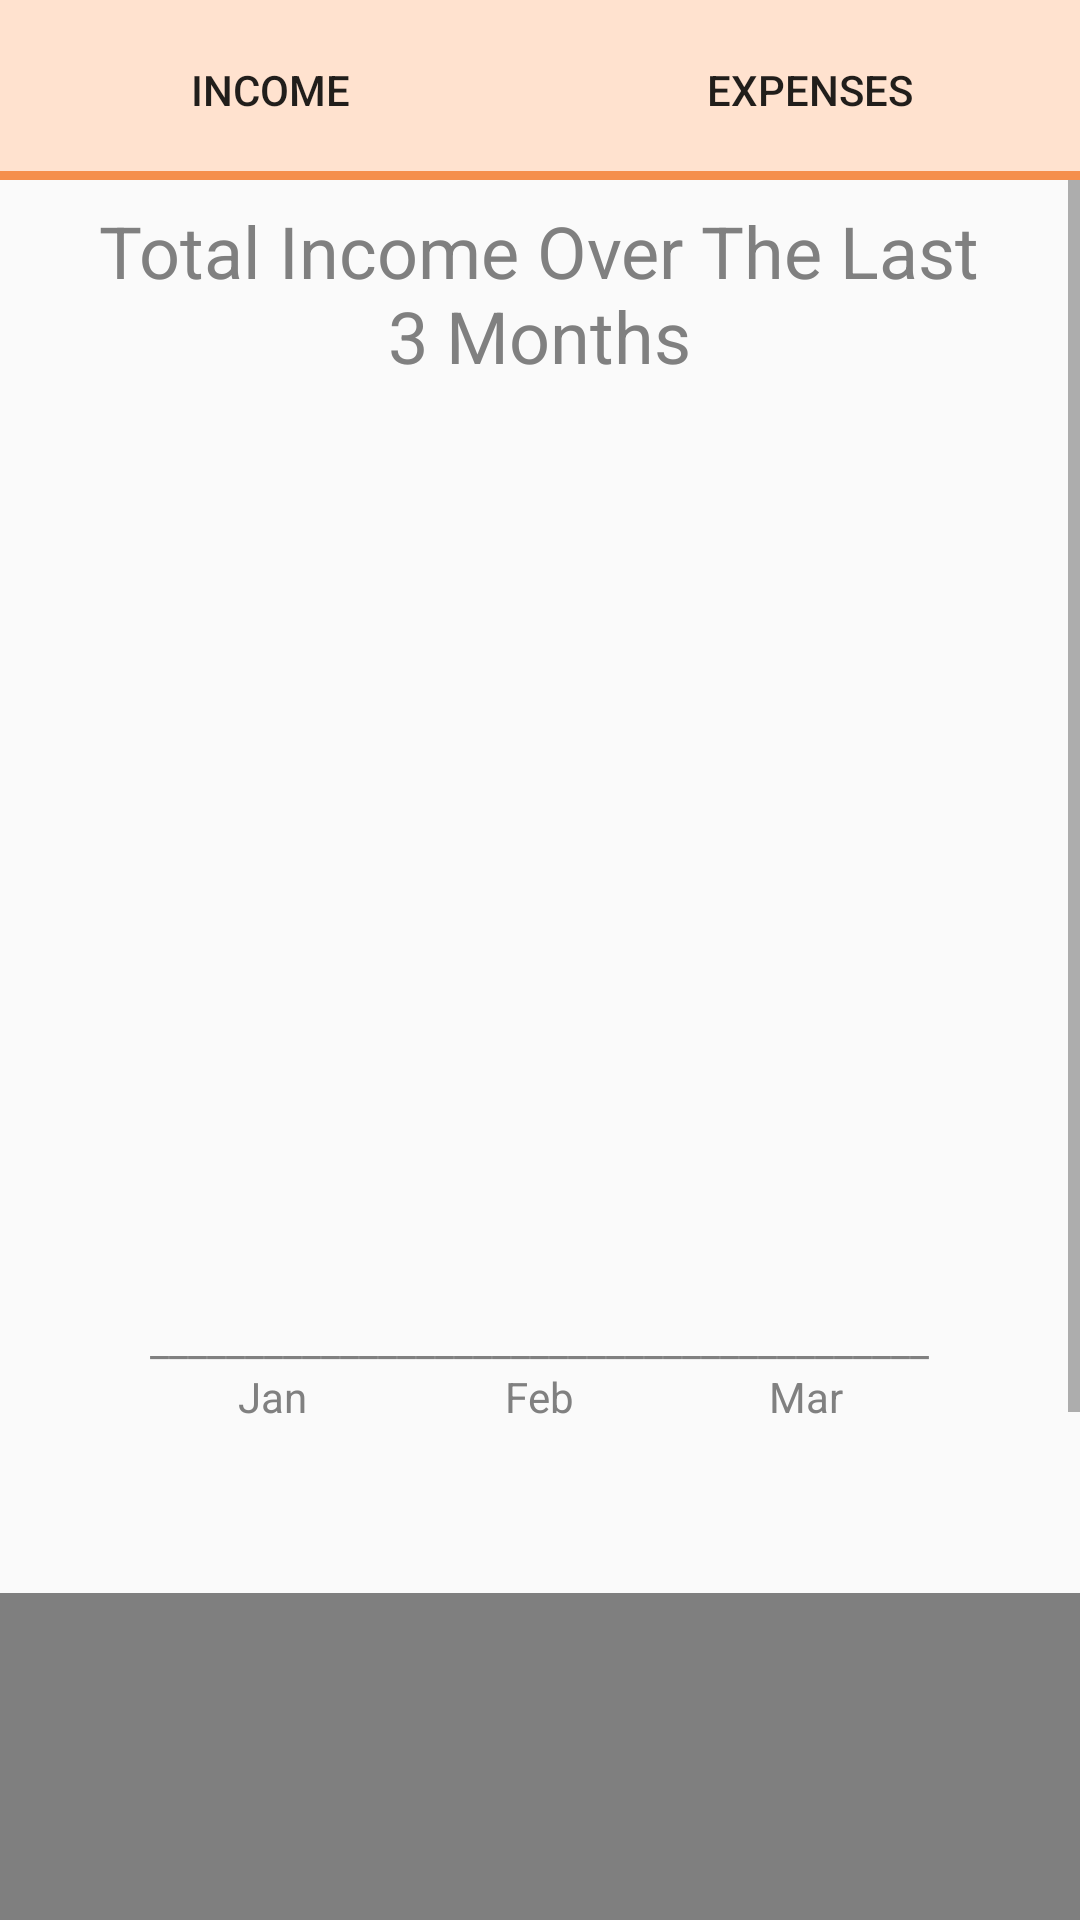

This screen was rendered from an Android layout file. Write that file and the resources it references.
<!-- AndroidManifest.xml: application theme AppTheme -->
<!-- res/layout/fragment_report.xml -->
<?xml version="1.0" encoding="utf-8"?>
<androidx.constraintlayout.widget.ConstraintLayout
    xmlns:android="http://schemas.android.com/apk/res/android"
    xmlns:app="http://schemas.android.com/apk/res-auto"
    xmlns:tools="http://schemas.android.com/tools"
    android:layout_width="match_parent"
    android:layout_height="match_parent">

    <RelativeLayout
        android:id="@+id/buttonContainer"
        android:layout_width="match_parent"
        android:layout_height="60dp"
        app:layout_constraintTop_toTopOf="parent">

        <LinearLayout
            android:orientation="horizontal"
            android:layout_width="match_parent"
            android:layout_height="60dp"
            android:background="#ffe2cf"
            android:weightSum="1">

            <Button
                android:id="@+id/bIncome"
                android:layout_width="wrap_content"
                android:layout_height="match_parent"
                android:background="?android:attr/selectableItemBackground"
                android:layout_weight="0.5"
                android:text="Income" />

            <Button
                android:id="@+id/bExpenses"
                android:layout_width="wrap_content"
                android:layout_height="match_parent"
                android:background="?android:attr/selectableItemBackground"
                android:layout_weight="0.5"
                android:text="Expenses" />

        </LinearLayout>

        <LinearLayout
            android:orientation="horizontal"
            android:layout_width="match_parent"
            android:layout_height="wrap_content"
            android:background="#ffe2cf"
            android:weightSum="1"
            android:layout_alignParentBottom="true">

            <View
                android:id="@+id/incomeTabIndicator"
                android:layout_width="0dp"
                android:layout_height="3dp"
                android:background="#f58f4c"
                android:layout_weight="0.5"
                android:layout_alignParentBottom="true"/>

            <View
                android:id="@+id/expensesTabIndicator"
                android:layout_width="0dp"
                android:layout_height="3dp"
                android:background="#f58f4c"
                android:layout_weight="0.5"
                android:layout_alignParentBottom="true"/>

        </LinearLayout>

    </RelativeLayout>

    <ScrollView
        android:layout_width="match_parent"
        android:layout_height="0dp"
        app:layout_constraintBottom_toBottomOf="parent"
        app:layout_constraintTop_toBottomOf="@id/buttonContainer">

        <androidx.constraintlayout.widget.ConstraintLayout
            android:layout_width="match_parent"
            android:layout_height="match_parent">

            <TextView
                android:id="@+id/tvGraphHeader"
                android:layout_width="0dp"
                android:layout_height="wrap_content"
                android:layout_marginBottom="28dp"
                android:text="Total Income Over The Last 3 Months"
                android:textAlignment="center"
                android:textSize="24dp"
                android:textColor="?attr/textcolor"
                app:layout_constraintBottom_toTopOf="@+id/graphContainer"
                app:layout_constraintEnd_toEndOf="@+id/graphContainer"
                app:layout_constraintHorizontal_bias="0.0"
                app:layout_constraintStart_toStartOf="@+id/graphContainer" />

            <RelativeLayout
                android:id="@+id/graphContainer"
                android:layout_width="300dp"
                android:layout_height="300dp"
                android:layout_marginTop="96dp"
                android:orientation="vertical"
                app:layout_constraintEnd_toEndOf="parent"
                app:layout_constraintHorizontal_bias="0.495"
                app:layout_constraintStart_toStartOf="parent"
                app:layout_constraintTop_toTopOf="parent"
                android:clipChildren="false">

                <LinearLayout
                    android:id="@+id/llOnGraphListenerContainer"
                    android:layout_width="match_parent"
                    android:orientation="horizontal"
                    android:layout_height="295dp">

                    <View
                        android:id="@+id/vLeftGraph"
                        android:layout_width="55dp"
                        android:layout_height="match_parent"
                        android:layout_marginLeft="32dp" />

                    <View
                        android:id="@+id/vMiddleGraph"
                        android:layout_width="55dp"
                        android:layout_height="match_parent"
                        android:layout_marginHorizontal="35dp" />

                    <View
                        android:id="@+id/vRightGraph"
                        android:layout_width="55dp"
                        android:layout_height="match_parent" />

                </LinearLayout>

                <TextView
                    android:id="@+id/graphBaseline"
                    android:layout_width="300dp"
                    android:layout_height="wrap_content"
                    android:text="_________________________________________"
                    android:textAlignment="center"
                    android:layout_alignParentBottom="true"
                    android:textColor="?attr/textcolor" />

            </RelativeLayout>

            <TextView
                android:id="@+id/leftGraph"
                android:layout_width="65dp"
                android:layout_height="wrap_content"
                android:layout_marginEnd="24dp"
                android:text="Jan"
                android:textAlignment="center"
                android:textColor="?attr/textcolor"
                app:layout_constraintBottom_toBottomOf="@+id/middleGraph"
                app:layout_constraintEnd_toStartOf="@+id/middleGraph"
                app:layout_constraintTop_toBottomOf="@+id/graphContainer" />

            <TextView
                android:id="@+id/middleGraph"
                android:layout_width="65dp"
                android:layout_height="wrap_content"
                android:text="Feb"
                android:textAlignment="center"
                android:textColor="?attr/textcolor"
                app:layout_constraintEnd_toEndOf="@+id/graphContainer"
                app:layout_constraintStart_toStartOf="@+id/graphContainer"
                app:layout_constraintTop_toBottomOf="@+id/graphContainer" />

            <TextView
                android:id="@+id/rightGraph"
                android:layout_width="65dp"
                android:layout_height="wrap_content"
                android:layout_marginStart="24dp"
                android:text="Mar"
                android:textAlignment="center"
                android:textColor="?attr/textcolor"
                app:layout_constraintBottom_toBottomOf="@+id/middleGraph"
                app:layout_constraintStart_toEndOf="@+id/middleGraph"
                app:layout_constraintTop_toBottomOf="@+id/graphContainer" />

            <LinearLayout
                android:id="@+id/llPieChartContainer"
                android:layout_width="match_parent"
                android:layout_height="wrap_content"
                android:orientation="vertical"
                android:layout_marginTop="28dp"
                app:layout_constraintEnd_toEndOf="@+id/graphContainer"
                app:layout_constraintStart_toStartOf="@+id/graphContainer"
                app:layout_constraintTop_toBottomOf="@+id/middleGraph">

                <com.github.mikephil.charting.charts.PieChart
                    android:id="@+id/pieChart"
                    android:layout_width="match_parent"
                    android:layout_height="300dp"
                    android:layout_marginVertical="28dp" />

                <ListView
                    android:id="@+id/lvPieChartLegend"
                    android:layout_width="match_parent"
                    android:layout_height="wrap_content"
                    android:layout_marginHorizontal="20dp"
                    android:layout_marginBottom="20dp" />

            </LinearLayout>

        </androidx.constraintlayout.widget.ConstraintLayout>

    </ScrollView>

</androidx.constraintlayout.widget.ConstraintLayout>
<!-- resources referenced by this layout -->
<resources>
  <style name="AppTheme" parent="Theme.AppCompat.Light.DarkActionBar">
          
          <item name="colorPrimary">#8D99AE</item>
          <item name="colorPrimaryDark">#616A6B</item>
          <item name="colorAccent">@color/colorAccent</item>
          <item name="backgroundcolor">#F7F9F9</item>
          <item name="cardBackgroundColor">#fcfcfc</item>
          <item name="whitecolor">@android:color/background_light</item>
          <item name="textcolor">#808080</item>
          <item name="tintcolor">#000000</item>
          <item name="butttoncolor">#FFFFFF</item>
          <item name="android:windowAnimationStyle">@style/WindowAnimationTransition</item>
      </style>
  <color name="colorAccent">#03DAC5</color>
  <style name="WindowAnimationTransition">
          <item name="android:windowEnterAnimation">@android:anim/fade_in</item>
          <item name="android:windowExitAnimation">@android:anim/fade_out</item>
      </style>
</resources>
